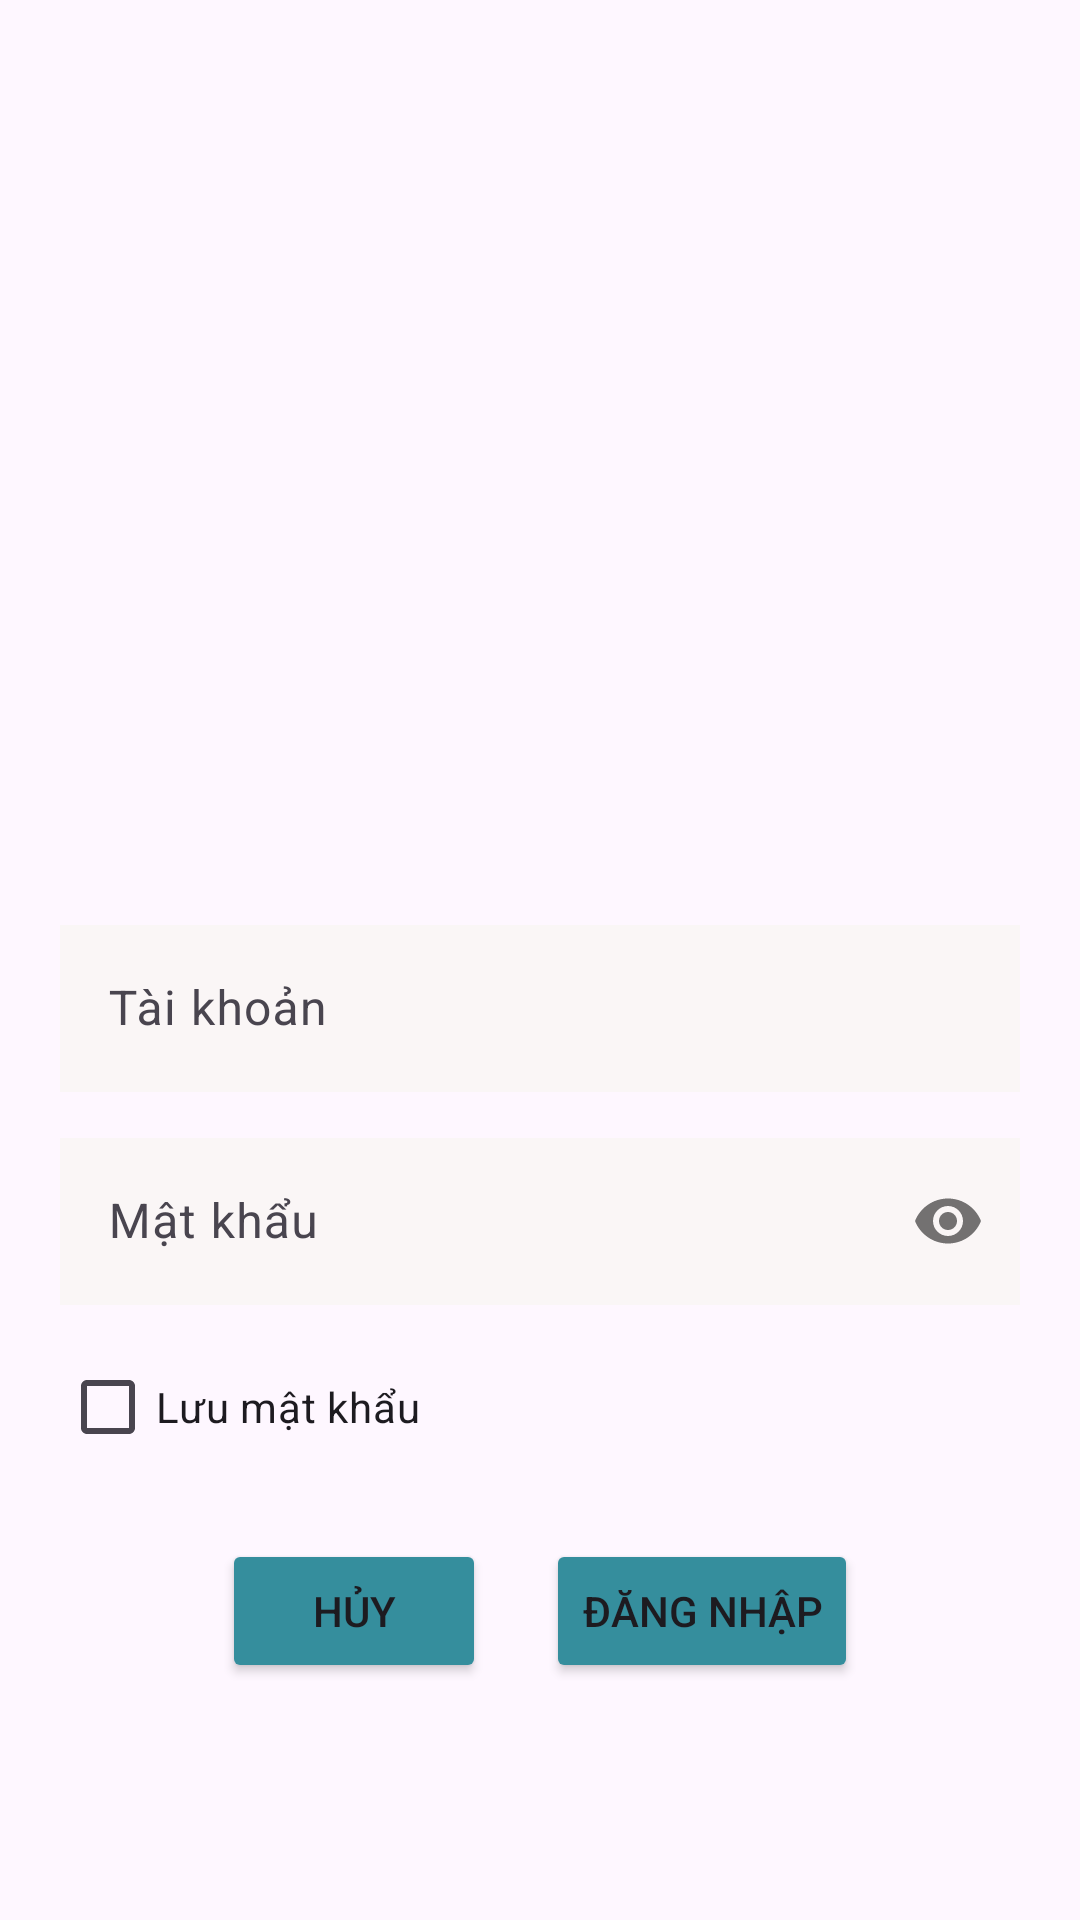

Here is an Android app screen rendered from its layout file. Give the layout XML and the strings, colors and styles it references.
<!-- AndroidManifest.xml: application theme Theme.ManhtvPh22328_DuAnMau_Mob204101 -->
<!-- res/layout/activity_login.xml -->
<?xml version="1.0" encoding="utf-8"?>
<androidx.constraintlayout.widget.ConstraintLayout xmlns:android="http://schemas.android.com/apk/res/android"
    xmlns:app="http://schemas.android.com/apk/res-auto"
    xmlns:tools="http://schemas.android.com/tools"
    android:id="@+id/main"
    android:layout_width="match_parent"
    android:layout_height="match_parent"
    tools:context=".Login">

    <LinearLayout
        android:layout_width="match_parent"
        android:layout_height="match_parent"
        android:layout_margin="20dp"
        android:gravity="center_horizontal"
        android:orientation="vertical"
        app:layout_constraintBottom_toBottomOf="parent"
        app:layout_constraintTop_toTopOf="parent"
        app:layout_editor_absoluteX="20dp">

        <ImageView
            android:layout_width="wrap_content"
            android:layout_height="243dp"
            android:layout_marginTop="30dp"
            android:src="@drawable/lock"/>
        <com.google.android.material.textfield.TextInputLayout
            android:layout_width="match_parent"
            android:layout_height="wrap_content"
            android:layout_marginTop="10dp">
            <com.google.android.material.textfield.TextInputEditText
                android:id="@+id/ed_login_Tk"
                android:layout_width="match_parent"
                android:layout_height="wrap_content"
                android:background="#FAF6F6"
                android:hint="Tài khoản"/>
        </com.google.android.material.textfield.TextInputLayout>

        <com.google.android.material.textfield.TextInputLayout
            android:layout_width="match_parent"
            android:layout_height="wrap_content"
            android:layout_marginTop="10dp"
            app:passwordToggleEnabled="true">
            <com.google.android.material.textfield.TextInputEditText
                android:id="@+id/ed_login_Mk"
                android:layout_width="match_parent"
                android:layout_height="wrap_content"
                android:background="#FAF6F6"
                android:hint="Mật khẩu"
                android:inputType="textPassword"/>
        </com.google.android.material.textfield.TextInputLayout>

        <CheckBox
            android:id="@+id/chk_luumk"
            android:layout_width="match_parent"
            android:layout_height="wrap_content"
            android:layout_marginTop="10dp"
            android:text="Lưu mật khẩu"/>

        <LinearLayout
            android:layout_width="match_parent"
            android:layout_height="wrap_content"
            android:layout_marginTop="10dp"
            android:gravity="center_horizontal"
            android:orientation="horizontal">
            <Button
                android:layout_margin="10dp"
                android:id="@+id/btn_login_Huy"
                android:layout_width="wrap_content"
                android:layout_height="wrap_content"
                android:backgroundTint="#358e9d"
                android:text="Hủy"/>
            <Button
                android:layout_margin="10dp"
                android:id="@+id/btn_login_dangNhap"
                android:layout_width="wrap_content"
                android:layout_height="wrap_content"
                android:backgroundTint="#358e9d"
                android:text="Đăng nhập"/>
        </LinearLayout>
    </LinearLayout>

</androidx.constraintlayout.widget.ConstraintLayout>
<!-- resources referenced by this layout -->
<resources>
  <style name="Theme.ManhtvPh22328_DuAnMau_Mob204101" parent="Base.Theme.ManhtvPh22328_DuAnMau_Mob204101" />
  <style name="Base.Theme.ManhtvPh22328_DuAnMau_Mob204101" parent="Theme.Material3.DayNight.NoActionBar">
          
          
      </style>
</resources>
